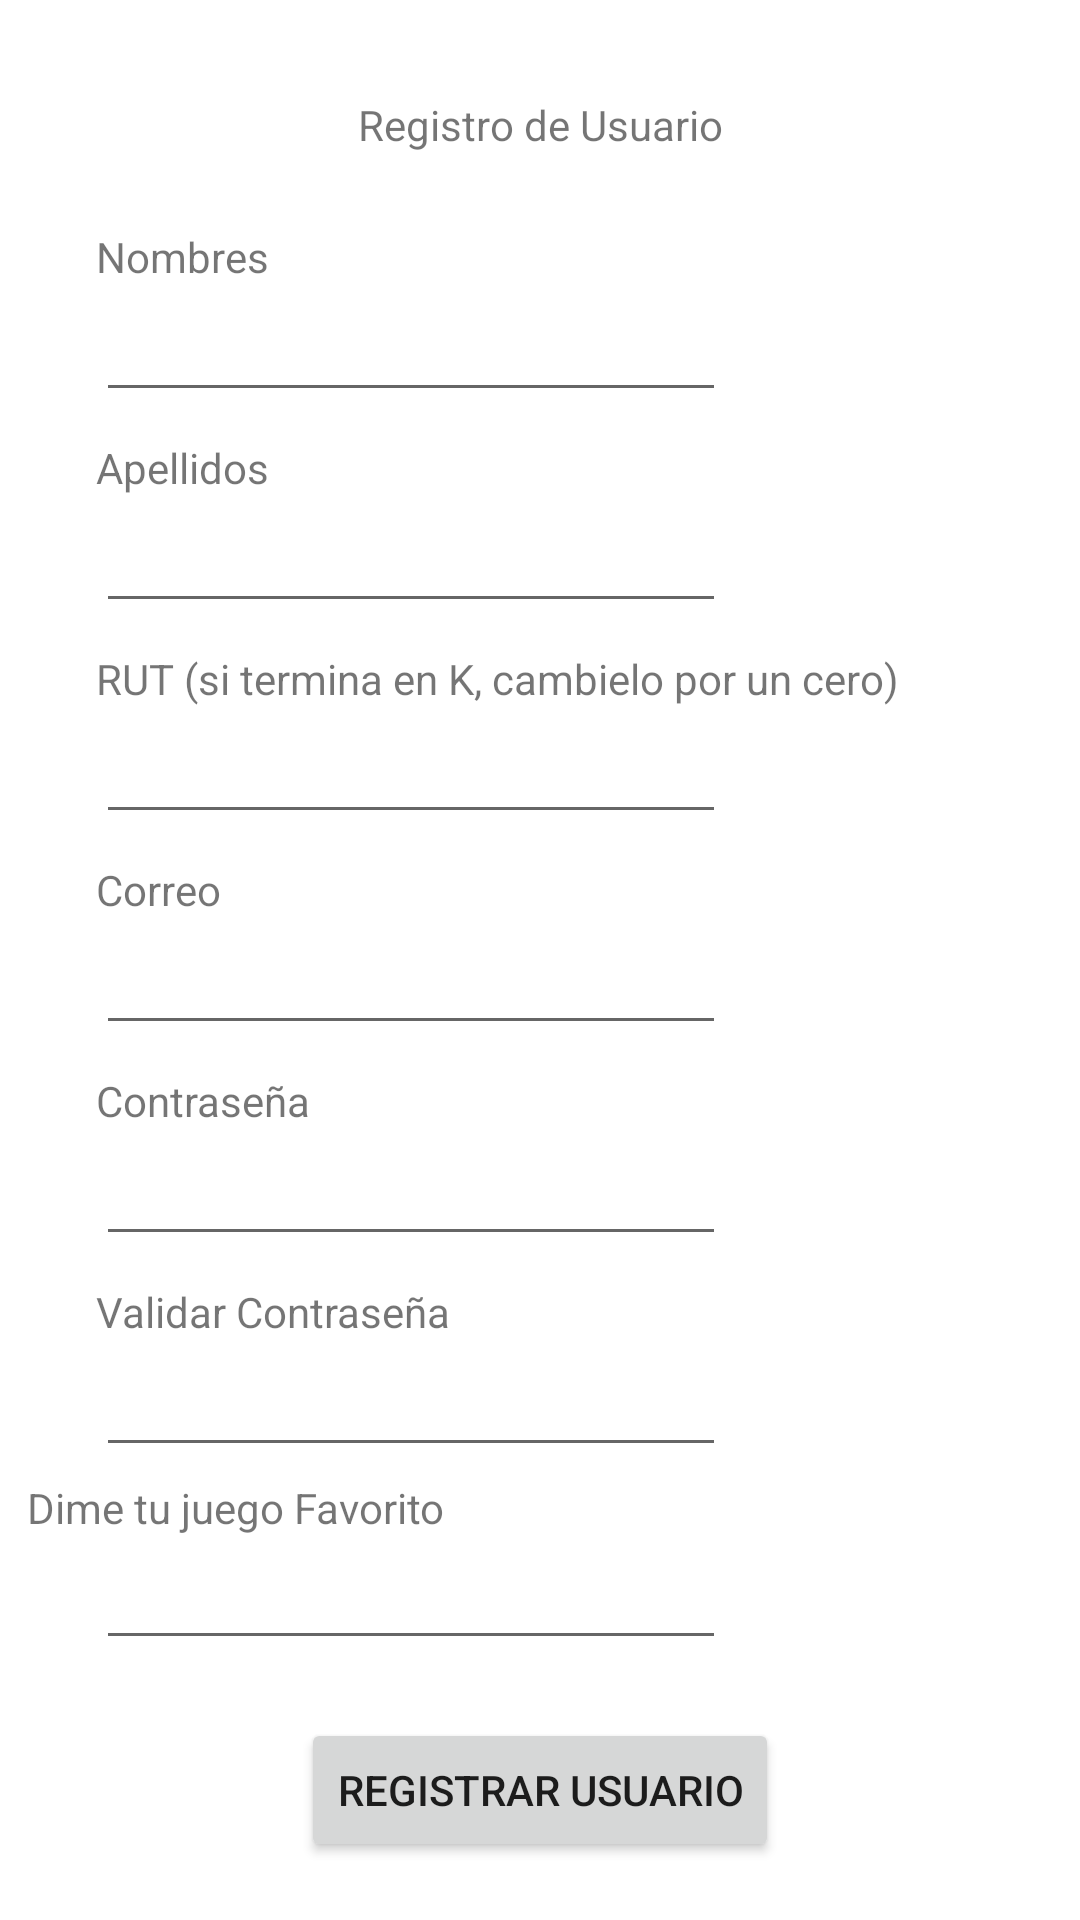

Layout XML and referenced resources for this Android screen:
<!-- AndroidManifest.xml: application theme Theme.RapyPago -->
<!-- res/layout/activity_registrarse2.xml -->
<?xml version="1.0" encoding="utf-8"?>
<androidx.constraintlayout.widget.ConstraintLayout xmlns:android="http://schemas.android.com/apk/res/android"
    xmlns:app="http://schemas.android.com/apk/res-auto"
    xmlns:tools="http://schemas.android.com/tools"
    android:layout_width="match_parent"
    android:layout_height="match_parent"
    tools:context=".RegistrarseActivity2">

    <TextView
        android:id="@+id/txtInformacion"
        android:layout_width="wrap_content"
        android:layout_height="wrap_content"
        android:layout_marginStart="32dp"
        android:layout_marginTop="32dp"
        android:layout_marginEnd="32dp"
        android:text="@string/txtInformacion"
        app:layout_constraintEnd_toEndOf="parent"
        app:layout_constraintStart_toStartOf="parent"
        app:layout_constraintTop_toTopOf="parent" />

    <TextView
        android:id="@+id/textNombres"
        android:layout_width="wrap_content"
        android:layout_height="wrap_content"
        android:layout_marginStart="32dp"
        android:layout_marginTop="75dp"
        android:text="@string/textNombres"
        app:layout_constraintBottom_toTopOf="@+id/editTextTextNombres"
        app:layout_constraintStart_toStartOf="parent"
        app:layout_constraintTop_toTopOf="parent" />

    <EditText
        android:id="@+id/editTextTextNombres"
        android:layout_width="wrap_content"
        android:layout_height="wrap_content"
        android:layout_marginStart="32dp"
        android:layout_marginBottom="4dp"
        android:ems="10"
        android:inputType="textPersonName"
        app:layout_constraintBottom_toTopOf="@+id/textApellidos"
        app:layout_constraintStart_toStartOf="parent"
        app:layout_constraintTop_toBottomOf="@+id/textNombres" />

    <TextView
        android:id="@+id/textApellidos"
        android:layout_width="wrap_content"
        android:layout_height="wrap_content"
        android:layout_marginStart="32dp"
        android:layout_marginTop="4dp"
        android:text="@string/textApellidos"
        app:layout_constraintBottom_toTopOf="@+id/editTextTextApellidos"
        app:layout_constraintStart_toStartOf="parent"
        app:layout_constraintTop_toBottomOf="@+id/editTextTextNombres" />

    <EditText
        android:id="@+id/editTextTextApellidos"
        android:layout_width="wrap_content"
        android:layout_height="wrap_content"
        android:layout_marginStart="32dp"
        android:layout_marginBottom="4dp"
        android:ems="10"
        android:inputType="textPersonName"
        app:layout_constraintBottom_toTopOf="@+id/textRUT"
        app:layout_constraintStart_toStartOf="parent"
        app:layout_constraintTop_toBottomOf="@+id/textApellidos" />

    <TextView
        android:id="@+id/textRUT"
        android:layout_width="wrap_content"
        android:layout_height="wrap_content"
        android:layout_marginStart="32dp"
        android:layout_marginTop="4dp"
        android:text="@string/textRUT"
        app:layout_constraintBottom_toTopOf="@+id/editTextRUT"
        app:layout_constraintStart_toStartOf="parent"
        app:layout_constraintTop_toBottomOf="@+id/editTextTextApellidos" />

    <EditText
        android:id="@+id/editTextRUT"
        android:layout_width="wrap_content"
        android:layout_height="wrap_content"
        android:layout_marginStart="32dp"
        android:layout_marginBottom="4dp"
        android:ems="10"
        android:inputType="number"
        app:layout_constraintBottom_toTopOf="@+id/textCorreo"
        app:layout_constraintStart_toStartOf="parent"
        app:layout_constraintTop_toBottomOf="@+id/textRUT" />

    <TextView
        android:id="@+id/textCorreo"
        android:layout_width="wrap_content"
        android:layout_height="wrap_content"
        android:layout_marginStart="32dp"
        android:layout_marginTop="4dp"
        android:text="@string/textCorreo"
        app:layout_constraintBottom_toTopOf="@+id/editTextTextEmail"
        app:layout_constraintStart_toStartOf="parent"
        app:layout_constraintTop_toBottomOf="@+id/editTextRUT" />

    <EditText
        android:id="@+id/editTextTextEmail"
        android:layout_width="wrap_content"
        android:layout_height="wrap_content"
        android:layout_marginStart="32dp"
        android:layout_marginBottom="4dp"
        android:ems="10"
        android:inputType="textEmailAddress"
        app:layout_constraintBottom_toTopOf="@+id/textContraseña"
        app:layout_constraintStart_toStartOf="parent"
        app:layout_constraintTop_toBottomOf="@+id/textCorreo" />

    <TextView
        android:id="@+id/textContraseña"
        android:layout_width="wrap_content"
        android:layout_height="wrap_content"
        android:layout_marginStart="32dp"
        android:layout_marginTop="4dp"
        android:text="@string/textContraseña"
        app:layout_constraintBottom_toTopOf="@+id/editTextTextContraseña"
        app:layout_constraintStart_toStartOf="parent"
        app:layout_constraintTop_toBottomOf="@+id/editTextTextEmail" />

    <EditText
        android:id="@+id/editTextTextContraseña"
        android:layout_width="wrap_content"
        android:layout_height="wrap_content"
        android:layout_marginStart="32dp"
        android:layout_marginBottom="4dp"
        android:ems="10"
        android:inputType="textPassword"
        app:layout_constraintBottom_toTopOf="@+id/textValidarContraseña"
        app:layout_constraintStart_toStartOf="parent"
        app:layout_constraintTop_toBottomOf="@+id/textContraseña" />

    <TextView
        android:id="@+id/textValidarContraseña"
        android:layout_width="wrap_content"
        android:layout_height="wrap_content"
        android:layout_marginStart="32dp"
        android:layout_marginTop="4dp"
        android:text="@string/textValidarContraseña"
        app:layout_constraintBottom_toTopOf="@+id/editTextTextValidar"
        app:layout_constraintStart_toStartOf="parent"
        app:layout_constraintTop_toBottomOf="@+id/editTextTextContraseña" />

    <EditText
        android:id="@+id/editTextTextValidar"
        android:layout_width="wrap_content"
        android:layout_height="wrap_content"
        android:layout_marginStart="32dp"
        android:layout_marginBottom="150dp"
        android:ems="10"
        android:inputType="textPassword"
        app:layout_constraintBottom_toBottomOf="parent"
        app:layout_constraintStart_toStartOf="parent"
        app:layout_constraintTop_toBottomOf="@+id/textValidarContraseña" />

    <Button
        android:id="@+id/buttonRegistrarUsuario"
        android:layout_width="wrap_content"
        android:layout_height="wrap_content"
        android:layout_marginStart="32dp"
        android:layout_marginEnd="32dp"
        android:text="@string/buttonRegistrarUsuario"
        app:layout_constraintBottom_toBottomOf="parent"
        app:layout_constraintEnd_toEndOf="parent"
        app:layout_constraintStart_toStartOf="parent"
        app:layout_constraintTop_toBottomOf="@+id/editTextTextJuegos" />

    <TextView
        android:id="@+id/textJuegos"
        android:layout_width="wrap_content"
        android:layout_height="wrap_content"
        android:layout_marginStart="32dp"
        android:layout_marginTop="4dp"
        android:layout_marginEnd="235dp"
        android:text="@string/textJuegos"
        app:layout_constraintBottom_toTopOf="@+id/editTextTextJuegos"
        app:layout_constraintEnd_toEndOf="parent"
        app:layout_constraintStart_toStartOf="parent"
        app:layout_constraintTop_toBottomOf="@+id/editTextTextValidar" />

    <EditText
        android:id="@+id/editTextTextJuegos"
        android:layout_width="wrap_content"
        android:layout_height="wrap_content"
        android:layout_marginStart="32dp"
        android:ems="10"
        android:inputType="textPersonName"
        app:layout_constraintStart_toStartOf="parent"
        app:layout_constraintTop_toBottomOf="@+id/textJuegos" />

</androidx.constraintlayout.widget.ConstraintLayout>
<!-- resources referenced by this layout -->
<resources>
  <string name="buttonRegistrarUsuario">Registrar Usuario</string>//ventana de Registrarse
  <string name="textApellidos">Apellidos</string>//ventana de Registrarse
  <string name="textCorreo">Correo</string>//ventana de Registrarse
  <string name="textJuegos">Dime tu juego Favorito</string>//ventana de Registrase
  <string name="textNombres">Nombres</string>//ventana de Registrarse
  <string name="textRUT">RUT (si termina en K, cambielo por un cero)</string>//ventana de Registrarse
  <string name="txtInformacion">Registro de Usuario</string>//ventana de Registrarse
  <style name="Theme.RapyPago" parent="Theme.MaterialComponents.DayNight.DarkActionBar">
          
          <item name="colorPrimary">@color/purple_500</item>
          <item name="colorPrimaryVariant">@color/purple_700</item>
          <item name="colorOnPrimary">@color/white</item>
          
          <item name="colorSecondary">@color/teal_200</item>
          <item name="colorSecondaryVariant">@color/teal_700</item>
          <item name="colorOnSecondary">@color/black</item>
          
          <item name="android:statusBarColor">?attr/colorPrimaryVariant</item>
          
      </style>
  <!-- not gathered from this repository: default colours our renderer supplied (Android Studio template values) -->
  <color name="purple_500">#FF6200EE</color>
  <color name="purple_700">#FF3700B3</color>
  <color name="teal_200">#FF03DAC5</color>
  <color name="teal_700">#FF018786</color>
  <color name="black">#FF000000</color>
  <color name="white">#FFFFFFFF</color>
</resources>
